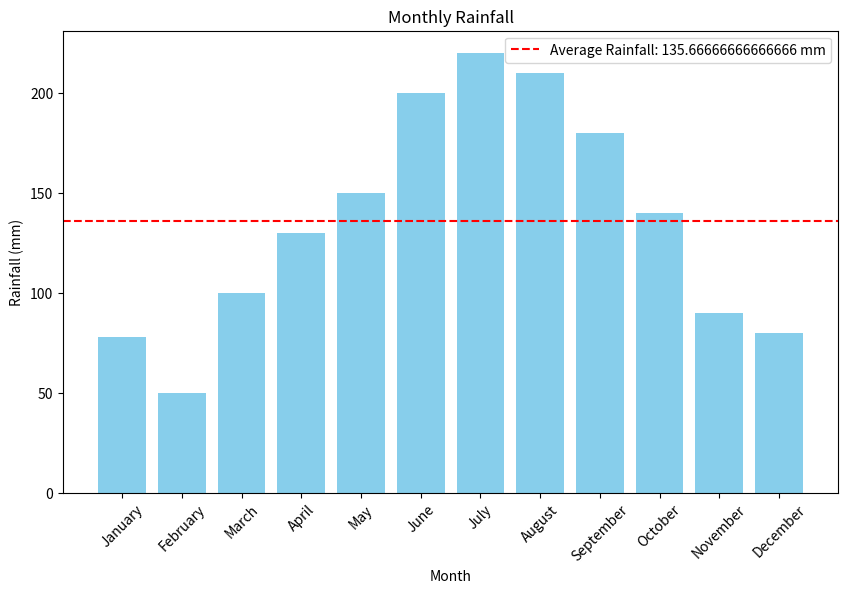

This chart was generated by the following Python code:
# Step 1: Set up the environment
# Step 2: Create a dataset
monthly_rainfall = {
    "Month": ["January", "February", "March", "April", "May", "June", 
              "July", "August", "September", "October", "November", "December"],
    "Rainfall (mm)": [78, 50, 100, 130, 150, 200, 220, 210, 180, 140, 90, 80]
}

# Step 3: Load the data into a DataFrame
import pandas as pd

df = pd.DataFrame(monthly_rainfall)

# Display the DataFrame
print("Monthly Rainfall DataFrame:")
print(df)

# Step 4: Calculate the average rainfall
average_rainfall = df["Rainfall (mm)"].mean()
print(f"\nAverage Monthly Rainfall: {average_rainfall} mm")

# Step 5: Visualize the data
import matplotlib.pyplot as plt

# Create a bar chart
plt.figure(figsize=(10, 6))
plt.bar(df["Month"], df["Rainfall (mm)"], color='skyblue')
plt.xlabel("Month")
plt.ylabel("Rainfall (mm)")
plt.title("Monthly Rainfall")
plt.axhline(y=average_rainfall, color='r', linestyle='--', label=f'Average Rainfall: {average_rainfall} mm')
plt.xticks(rotation=45)
plt.legend()
plt.show()
